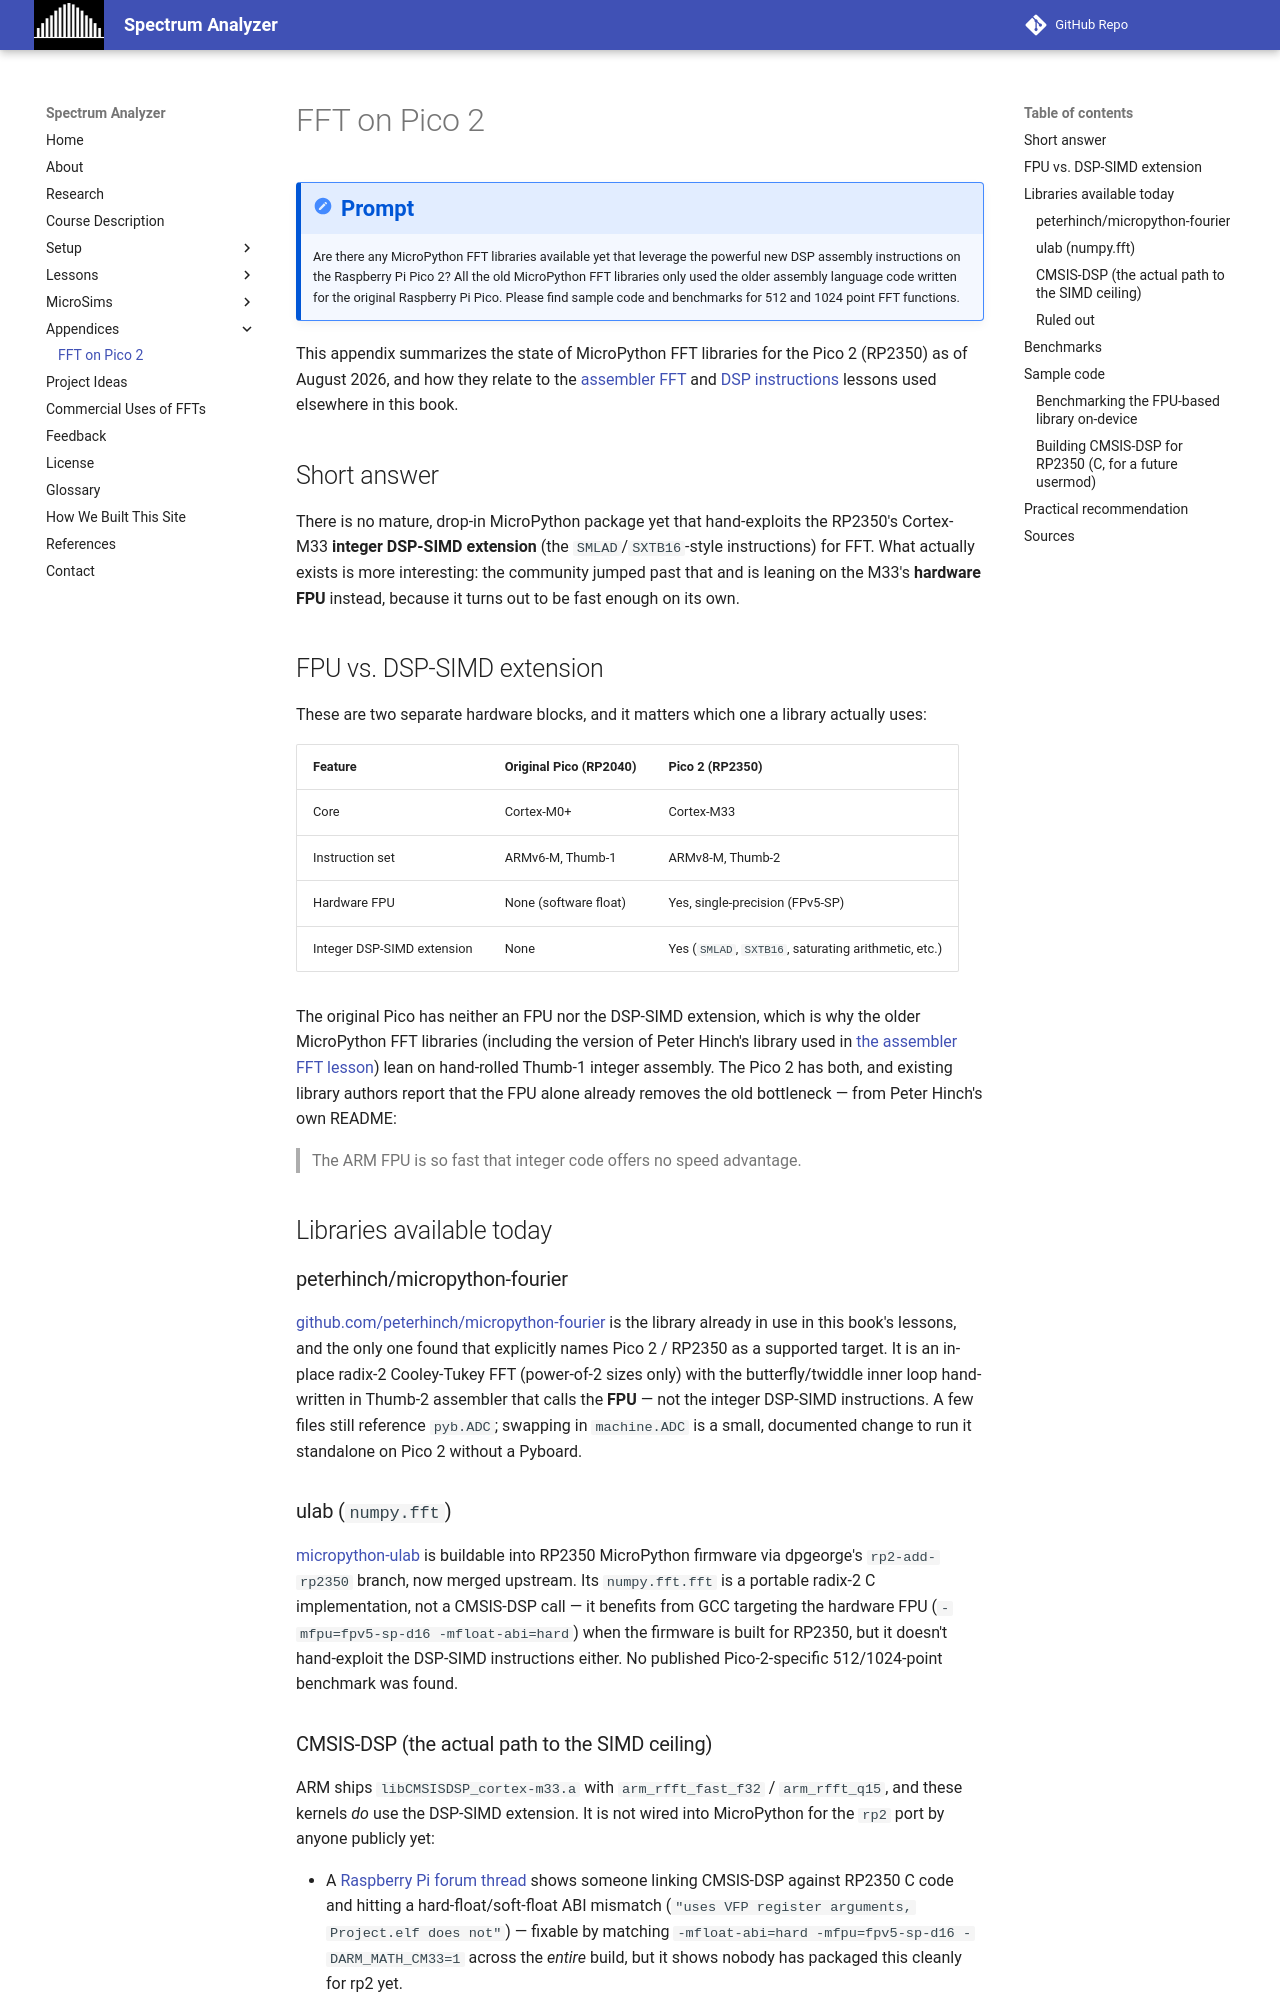

repository: dmccreary/spectrum-analyzer · page: appendices/fft-on-pico-2/index.html · generator: mkdocs

# FFT on Pico 2

!!! prompt
    Are there any MicroPython FFT libraries available yet that leverage the powerful new DSP assembly instructions on the Raspberry Pi Pico 2? All the old MicroPython FFT libraries only used the older assembly language code written for the original Raspberry Pi Pico. Please find sample code and benchmarks for 512 and 1024 point FFT functions.

This appendix summarizes the state of MicroPython FFT libraries for the Pico 2 (RP2350) as of August 2026, and how they relate to the [assembler FFT](../../lessons/09-assembler-function.md) and [DSP instructions](../../lessons/50-dsp-instructions.md) lessons used elsewhere in this book.

## Short answer

There is no mature, drop-in MicroPython package yet that hand-exploits the RP2350's Cortex-M33 **integer DSP-SIMD extension** (the `SMLAD`/`SXTB16`-style instructions) for FFT. What actually exists is more interesting: the community jumped past that and is leaning on the M33's **hardware FPU** instead, because it turns out to be fast enough on its own.

## FPU vs. DSP-SIMD extension

These are two separate hardware blocks, and it matters which one a library actually uses:

| Feature | Original Pico (RP2040) | Pico 2 (RP2350) |
|---|---|---|
| Core | Cortex-M0+ | Cortex-M33 |
| Instruction set | ARMv6-M, Thumb-1 | ARMv8-M, Thumb-2 |
| Hardware FPU | None (software float) | Yes, single-precision (FPv5-SP) |
| Integer DSP-SIMD extension | None | Yes (`SMLAD`, `SXTB16`, saturating arithmetic, etc.) |

The original Pico has neither an FPU nor the DSP-SIMD extension, which is why the older MicroPython FFT libraries (including the version of Peter Hinch's library used in [the assembler FFT lesson](../../lessons/09-assembler-function.md)) lean on hand-rolled Thumb-1 integer assembly. The Pico 2 has both, and existing library authors report that the FPU alone already removes the old bottleneck — from Peter Hinch's own README:

> The ARM FPU is so fast that integer code offers no speed advantage.

## Libraries available today

### peterhinch/micropython-fourier

[github.com/peterhinch/micropython-fourier](https://github.com/peterhinch/micropython-fourier) is the library already in use in this book's lessons, and the only one found that explicitly names Pico 2 / RP2350 as a supported target. It is an in-place radix-2 Cooley-Tukey FFT (power-of-2 sizes only) with the butterfly/twiddle inner loop hand-written in Thumb-2 assembler that calls the **FPU** — not the integer DSP-SIMD instructions. A few files still reference `pyb.ADC`; swapping in `machine.ADC` is a small, documented change to run it standalone on Pico 2 without a Pyboard.

### ulab (`numpy.fft`)

[micropython-ulab](https://github.com/v923z/micropython-ulab) is buildable into RP2350 MicroPython firmware via dpgeorge's `rp2-add-rp2350` branch, now merged upstream. Its `numpy.fft.fft` is a portable radix-2 C implementation, not a CMSIS-DSP call — it benefits from GCC targeting the hardware FPU (`-mfpu=fpv5-sp-d16 -mfloat-abi=hard`) when the firmware is built for RP2350, but it doesn't hand-exploit the DSP-SIMD instructions either. No published Pico-2-specific 512/1024-point benchmark was found.
